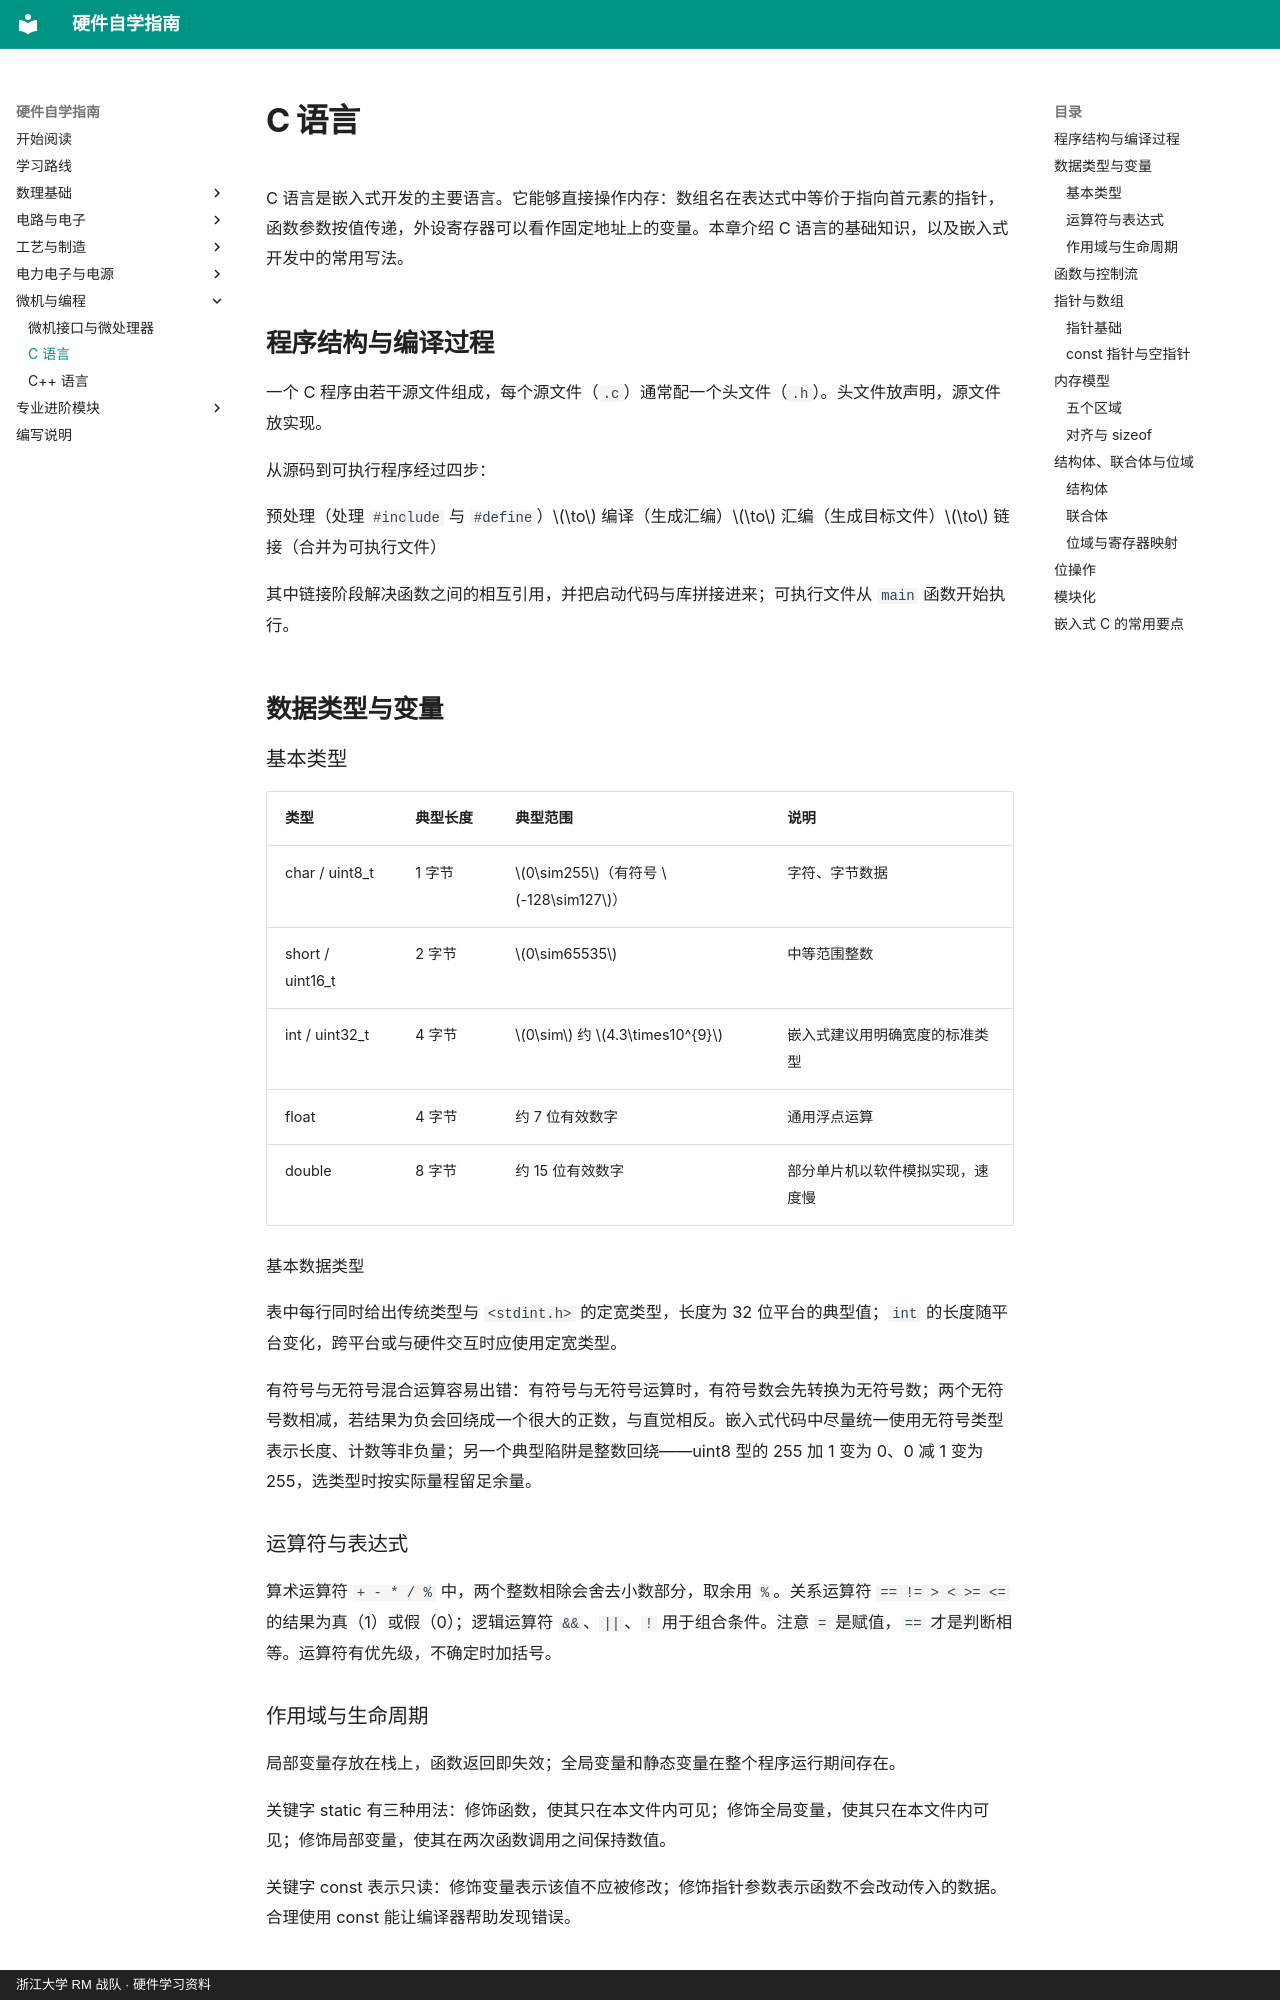

repository: yangl0610/hardware-self-learning · page: chapters/ch18/index.html · generator: mkdocs · copyright: 浙江大学 RM 战队 · 硬件学习资料

# C 语言

C 语言是嵌入式开发的主要语言。它能够直接操作内存：数组名在表达式中等价于指向首元素的指针，函数参数按值传递，外设寄存器可以看作固定地址上的变量。本章介绍 C 语言的基础知识，以及嵌入式开发中的常用写法。

## 程序结构与编译过程

一个 C 程序由若干源文件组成，每个源文件（`.c`）通常配一个头文件（`.h`）。头文件放声明，源文件放实现。

从源码到可执行程序经过四步：

预处理（处理 `#include` 与 `#define`）$\to$ 编译（生成汇编）$\to$ 汇编（生成目标文件）$\to$ 链接（合并为可执行文件）

其中链接阶段解决函数之间的相互引用，并把启动代码与库拼接进来；可执行文件从 `main` 函数开始执行。

## 数据类型与变量

### 基本类型

| 类型 | 典型长度 | 典型范围 | 说明 |
|:---|:---|:---|:---|
| char / uint8_t | 1 字节 | $0\sim255$（有符号 $-128\sim127$） | 字符、字节数据 |
| short / uint16_t | 2 字节 | $0\sim65535$ | 中等范围整数 |
| int / uint32_t | 4 字节 | $0\sim$ 约 $4.3\times10^{9}$ | 嵌入式建议用明确宽度的标准类型 |
| float | 4 字节 | 约 7 位有效数字 | 通用浮点运算 |
| double | 8 字节 | 约 15 位有效数字 | 部分单片机以软件模拟实现，速度慢 |

基本数据类型

表中每行同时给出传统类型与 `<stdint.h>` 的定宽类型，长度为 32 位平台的典型值；`int` 的长度随平台变化，跨平台或与硬件交互时应使用定宽类型。

有符号与无符号混合运算容易出错：有符号与无符号运算时，有符号数会先转换为无符号数；两个无符号数相减，若结果为负会回绕成一个很大的正数，与直觉相反。嵌入式代码中尽量统一使用无符号类型表示长度、计数等非负量；另一个典型陷阱是整数回绕——uint8 型的 255 加 1 变为 0、0 减 1 变为 255，选类型时按实际量程留足余量。

### 运算符与表达式

算术运算符 `+ - * / %` 中，两个整数相除会舍去小数部分，取余用 `%`。关系运算符 `== != > < >= <=` 的结果为真（1）或假（0）；逻辑运算符 `&&`、`||`、`!` 用于组合条件。注意 `=` 是赋值，`==` 才是判断相等。运算符有优先级，不确定时加括号。

### 作用域与生命周期

局部变量存放在栈上，函数返回即失效；全局变量和静态变量在整个程序运行期间存在。

关键字 static 有三种用法：修饰函数，使其只在本文件内可见；修饰全局变量，使其只在本文件内可见；修饰局部变量，使其在两次函数调用之间保持数值。

关键字 const 表示只读：修饰变量表示该值不应被修改；修饰指针参数表示函数不会改动传入的数据。合理使用 const 能让编译器帮助发现错误。
